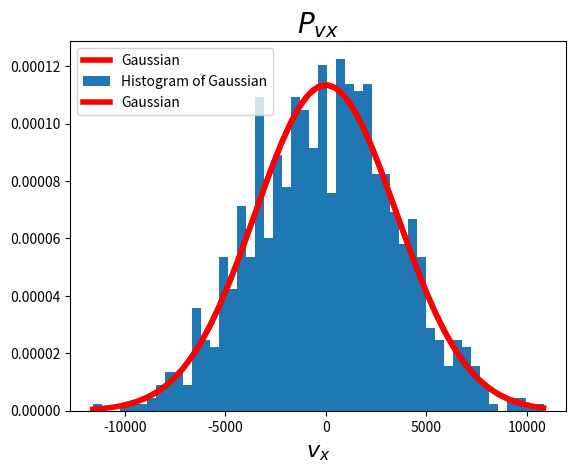

The matplotlib source for this figure:
import numpy as np
import matplotlib.pyplot as plt
import scipy.constants as sc

k = sc.k
H2_m = 2*1.6735575e-27
T = 3e3
mu = 0
sigma = np.sqrt(k*T/H2_m)
def Pvx(vx, m, mu, sigma):
    return 1 / (np.sqrt(2*np.pi)*sigma) * np.exp(-0.5*((vx-mu) / sigma)**2)

def Pv(v, m):
    return (m/(2*np.pi*k*T))**(3/2) * np.exp(-0.5*m*v**2 / (2*k*T)) * 4*np.pi*v**2

v = np.linspace(0, 10000, 10000)
P_v = Pv(v, H2_m)

vx = np.linspace(-10000, 10000, 10000)
P_vx = Pvx(vx, H2_m, mu, sigma)

plt.plot(vx, P_vx, linewidth=4, color='r', label='Gaussian')
# plt.plot(v, P_v)
plt.xlabel(r'$v_x$', fontweight='bold', fontsize=16)
plt.title(r'$P_{vx}$', fontweight='bold', fontsize=20)
plt.legend()
plt.savefig('Gauss_vx')
plt.show()

x = np.random.normal(mu, sigma, 1000)
count, bins, ignore = plt.hist(x, 50, density=True, label='Histogram of Gaussian')
plt.plot(bins, Pvx(bins, H2_m, mu, sigma), linewidth=4, color='r', label='Gaussian')
plt.xlabel(r'$v_x$', fontweight='bold', fontsize=16)
plt.title(r'$P_{vx}$', fontweight='bold', fontsize=20)
plt.legend()
# plt.savefig('Gaussian_histogram')
plt.show()

def animate_bins():
    x = np.random.normal(mu, sigma, 1000)
    for i in range(10, 501, 10):
        plt.hist(x, i)
        plt.draw()
        plt.pause(0.1)
        plt.clf()
# animate_bins()
